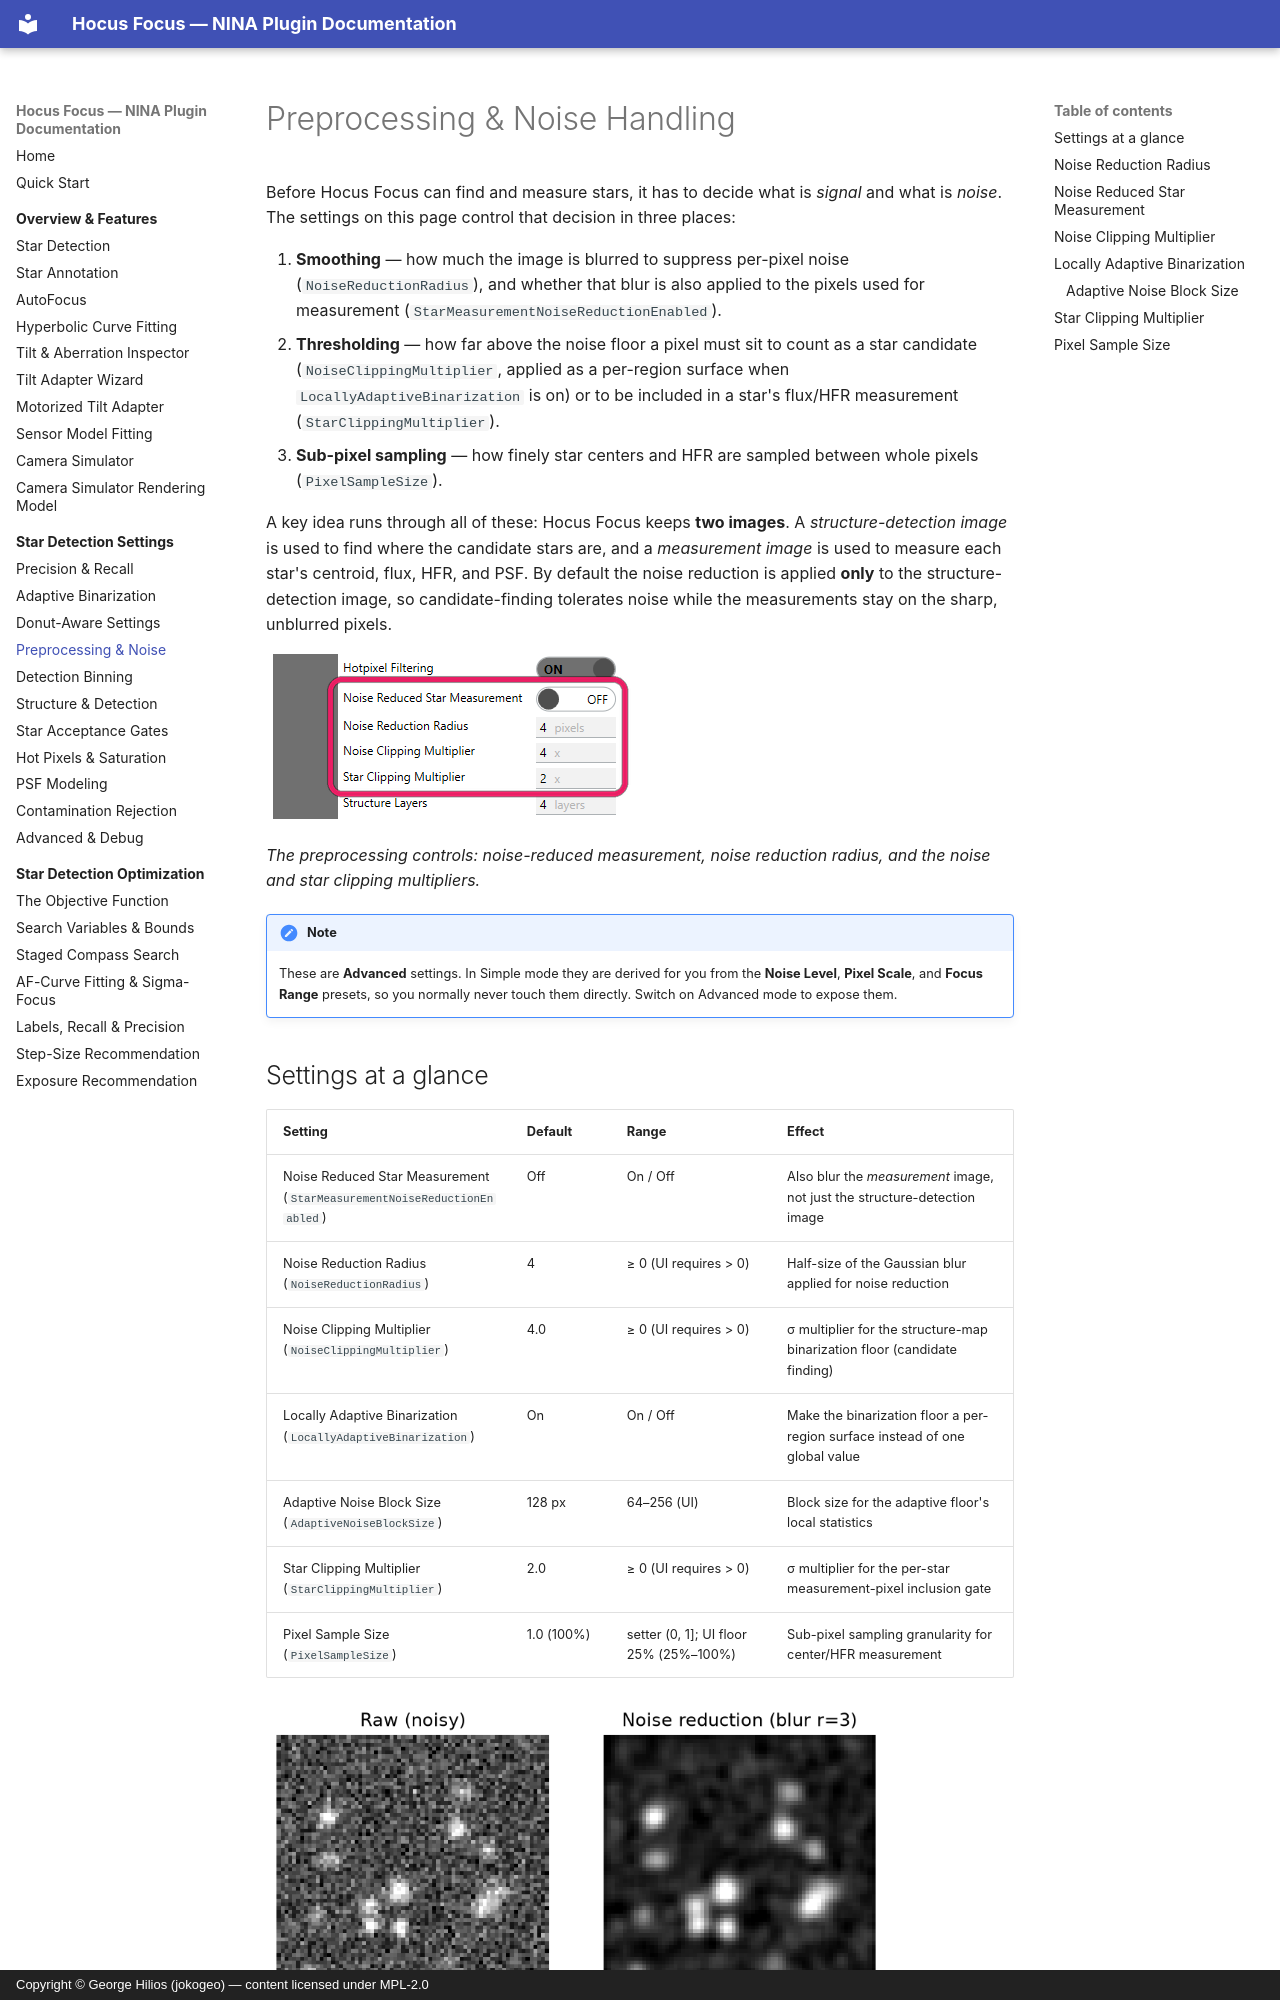

repository: ghilios/joko.nina.plugins · page: settings/preprocessing/index.html · generator: mkdocs · copyright: Copyright © George Hilios (jokogeo) — content licensed under MPL-2.0

# Preprocessing & Noise Handling

Before Hocus Focus can find and measure stars, it has to decide what is *signal* and what is *noise*. The settings on this page control that decision in three places:

1. **Smoothing** — how much the image is blurred to suppress per-pixel noise (`NoiseReductionRadius`), and whether that blur is also applied to the pixels used for measurement (`StarMeasurementNoiseReductionEnabled`).
2. **Thresholding** — how far above the noise floor a pixel must sit to count as a star candidate (`NoiseClippingMultiplier`, applied as a per-region surface when `LocallyAdaptiveBinarization` is on) or to be included in a star's flux/HFR measurement (`StarClippingMultiplier`).
3. **Sub-pixel sampling** — how finely star centers and HFR are sampled between whole pixels (`PixelSampleSize`).

A key idea runs through all of these: Hocus Focus keeps **two images**. A *structure-detection image* is used to find where the candidate stars are, and a *measurement image* is used to measure each star's centroid, flux, HFR, and PSF. By default the noise reduction is applied **only** to the structure-detection image, so candidate-finding tolerates noise while the measurements stay on the sharp, unblurred pixels.

![The preprocessing and noise settings highlighted in the advanced Star Detector list](../assets/screenshots/advanced-preprocessing.png){ width=375 }

*The preprocessing controls: noise-reduced measurement, noise reduction radius, and the noise and star clipping multipliers.*

!!! note
    These are **Advanced** settings. In Simple mode they are derived for you from the **Noise Level**, **Pixel Scale**, and **Focus Range** presets, so you normally never touch them directly. Switch on Advanced mode to expose them.

## Settings at a glance

| Setting | Default | Range | Effect |
|---|---|---|---|
| Noise Reduced Star Measurement (`StarMeasurementNoiseReductionEnabled`) | Off | On / Off | Also blur the *measurement* image, not just the structure-detection image |
| Noise Reduction Radius (`NoiseReductionRadius`) | 4 | ≥ 0 (UI requires > 0) | Half-size of the Gaussian blur applied for noise reduction |
| Noise Clipping Multiplier (`NoiseClippingMultiplier`) | 4.0 | ≥ 0 (UI requires > 0) | σ multiplier for the structure-map binarization floor (candidate finding) |
| Locally Adaptive Binarization (`LocallyAdaptiveBinarization`) | On | On / Off | Make the binarization floor a per-region surface instead of one global value |
| Adaptive Noise Block Size (`AdaptiveNoiseBlockSize`) | 128 px | 64–256 (UI) | Block size for the adaptive floor's local statistics |
| Star Clipping Multiplier (`StarClippingMultiplier`) | 2.0 | ≥ 0 (UI requires > 0) | σ multiplier for the per-star measurement-pixel inclusion gate |
| Pixel Sample Size (`PixelSampleSize`) | 1.0 (100%) | setter (0, 1]; UI floor 25% (25%–100%) | Sub-pixel sampling granularity for center/HFR measurement |

![Noisy star field before and after a Gaussian blur](../assets/figures/noise-reduction.png){ width=620 }
*Noise reduction blurs the image so that per-pixel noise does not fragment a star or produce spurious candidates. By default this blur is applied only to the structure-detection image.*

---
